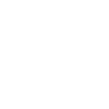
t = 0.00 s
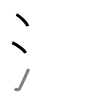
t = 2.50 s
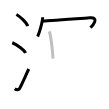
t = 5.25 s
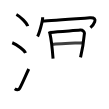
t = 7.75 s
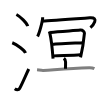
t = 10.50 s
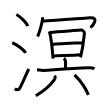
t = 13.00 s

The animated SVG that drew these frames (rendered in a browser with its animation timeline set to each time). Animation: 13 SMIL elements (animate=13); one cycle of 13.00 s.

<svg width="109px" height="109px" viewBox="0 0 px 109px" xmlns="http://www.w3.org/2000/svg" xmlns:xlink="http://www.w3.org/1999/xlink" xml:space="preserve" version="1.1"  baseProfile="full">
<path d="M16.38,14.5c4.01,2.05,10.36,8.41,11.37,11.59" style="fill:none;stroke:black;stroke-width:3;opacity:0">
  <animate attributeType="CSS" attributeName="opacity" from="0" to="1" begin="0s" dur="1s" repeatCount="0" fill="freeze" />
</path>
<path d="M12.25,42.75C16.93,44.56,24.33,50.19,25.5,53" style="fill:none;stroke:black;stroke-width:3;opacity:0">
  <animate attributeType="CSS" attributeName="opacity" from="0" to="1" begin="1s" dur="1s" repeatCount="0" fill="freeze" />
</path>
<path d="M14.75,88.73c1.71,1.27,3.97,1.44,4.86-0.25C23,82,25.89,74.83,28.75,69" style="fill:none;stroke:black;stroke-width:3;opacity:0">
  <animate attributeType="CSS" attributeName="opacity" from="0" to="1" begin="2s" dur="1s" repeatCount="0" fill="freeze" />
</path>
<path d="M42.67,17.32c0,4.34-3.49,16.28-5.08,19.18" style="fill:none;stroke:black;stroke-width:3;opacity:0">
  <animate attributeType="CSS" attributeName="opacity" from="0" to="1" begin="3s" dur="1s" repeatCount="0" fill="freeze" />
</path>
<path d="M42.56,21.13c7.2-0.87,41.43-2.92,47.27-3.3c9.99-0.65,2.88,7.91,0.6,9.77" style="fill:none;stroke:black;stroke-width:3;opacity:0">
  <animate attributeType="CSS" attributeName="opacity" from="0" to="1" begin="4s" dur="1s" repeatCount="0" fill="freeze" />
</path>
<path d="M49.21,31.35c0.14,0.27,0.49,1.29,0.73,2.32c1.02,4.44,2.48,16.61,3.11,24.88" style="fill:none;stroke:black;stroke-width:3;opacity:0">
  <animate attributeType="CSS" attributeName="opacity" from="0" to="1" begin="5s" dur="1s" repeatCount="0" fill="freeze" />
</path>
<path d="M50.64,32.47c7.91-1.12,23.7-1.74,29.64-2.43c2.47-0.29,4.28,1.87,4.17,3.09c-0.41,4.47-1.81,15.66-3.91,24.17" style="fill:none;stroke:black;stroke-width:3;opacity:0">
  <animate attributeType="CSS" attributeName="opacity" from="0" to="1" begin="6s" dur="1s" repeatCount="0" fill="freeze" />
</path>
<path d="M51.61,44.43c2.58-0.43,29.33-1.58,31.46-1.75" style="fill:none;stroke:black;stroke-width:3;opacity:0">
  <animate attributeType="CSS" attributeName="opacity" from="0" to="1" begin="7s" dur="1s" repeatCount="0" fill="freeze" />
</path>
<path d="M53.59,55.88c5.7-0.48,18.94-0.43,26.81-1.21" style="fill:none;stroke:black;stroke-width:3;opacity:0">
  <animate attributeType="CSS" attributeName="opacity" from="0" to="1" begin="8s" dur="1s" repeatCount="0" fill="freeze" />
</path>
<path d="M63.88,58.25c0.64,0.54,1.69,2.63,1.69,3.7c0,4.25-0.02,3.68-0.08,6.73" style="fill:none;stroke:black;stroke-width:3;opacity:0">
  <animate attributeType="CSS" attributeName="opacity" from="0" to="1" begin="9s" dur="1s" repeatCount="0" fill="freeze" />
</path>
<path d="M37.04,69.67c1.44,0.14,4.73,0.83,6.14,0.74c16.08-1,27.71-1.85,45.86-2.68c2.38-0.11,3.6,0.06,5.37,0.95" style="fill:none;stroke:black;stroke-width:3;opacity:0">
  <animate attributeType="CSS" attributeName="opacity" from="0" to="1" begin="10s" dur="1s" repeatCount="0" fill="freeze" />
</path>
<path d="M54.76,75.49c0.45,0.91,0.23,3.31-0.53,4.4c-4.15,5.91-9.76,10.72-18.36,15.86" style="fill:none;stroke:black;stroke-width:3;opacity:0">
  <animate attributeType="CSS" attributeName="opacity" from="0" to="1" begin="11s" dur="1s" repeatCount="0" fill="freeze" />
</path>
<path d="M74.55,74.86c5.96,5.92,10.88,12.76,13.86,19.95" style="fill:none;stroke:black;stroke-width:3;opacity:0">
  <animate attributeType="CSS" attributeName="opacity" from="0" to="1" begin="12s" dur="1s" repeatCount="0" fill="freeze" />
</path>
</svg>
